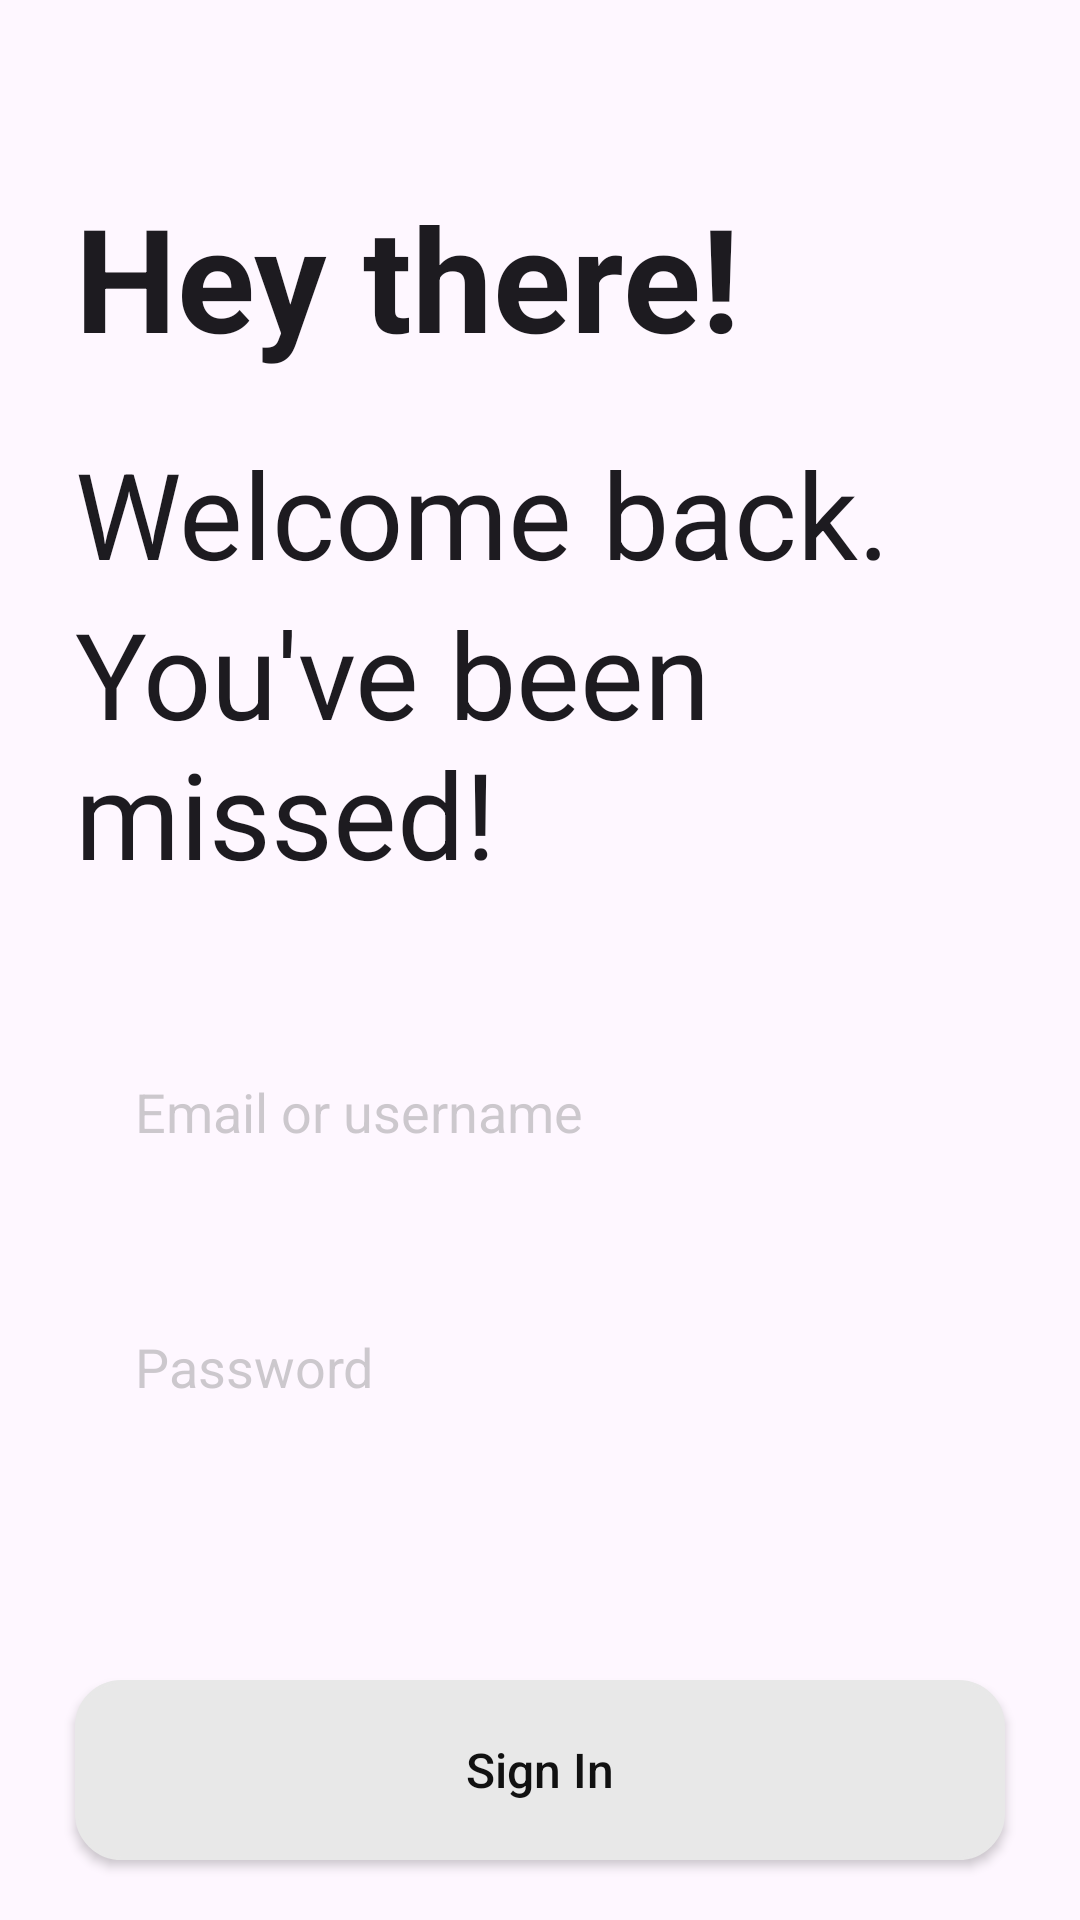

Android layout source for this screen:
<!-- AndroidManifest.xml: application theme Theme.RecipeBook -->
<!-- res/layout/login_main.xml -->
<?xml version="1.0" encoding="utf-8"?>
<androidx.constraintlayout.widget.ConstraintLayout
    xmlns:android="http://schemas.android.com/apk/res/android"
    xmlns:app="http://schemas.android.com/apk/res-auto"
    android:layout_width="match_parent"
    xmlns:tools="http://schemas.android.com/tools"
    android:layout_height="match_parent"
    tools:context=".MainActivity"
    android:background="?android:attr/colorBackground">

    <androidx.appcompat.widget.AppCompatTextView
        android:id="@+id/textView1"
        android:layout_width="wrap_content"
        android:layout_height="wrap_content"
        android:layout_marginTop="60dp"
        app:layout_constraintTop_toTopOf="parent"
        app:layout_constraintStart_toStartOf="parent"
        android:text="@string/hey_there"
        android:layout_marginStart="25dp"
        android:layout_marginEnd="25dp"
        android:textSize="48sp"
        android:textStyle="bold"
        app:layout_constraintHorizontal_bias="0.5"
        android:color="@color/white_smoke"
        android:textColor="?android:attr/textColorPrimary"/>

    <androidx.appcompat.widget.AppCompatTextView
        android:id="@+id/textView2"
        android:layout_width="wrap_content"
        android:layout_height="wrap_content"
        app:layout_constraintTop_toBottomOf="@+id/textView1"
        app:layout_constraintStart_toStartOf="parent"
        android:text="@string/welcome"
        android:layout_marginTop="20dp"
        android:layout_marginStart="25dp"
        android:layout_marginEnd="25dp"
        android:textSize="40sp"
        android:textStyle="normal"
        app:layout_constraintHorizontal_bias="0.5"
        android:color="@color/white_smoke"
        android:textColor="?android:attr/textColorPrimary"/>


    <androidx.appcompat.widget.AppCompatTextView
        android:id="@+id/textView3"
        android:layout_width="wrap_content"
        android:layout_height="wrap_content"
        app:layout_constraintTop_toBottomOf="@+id/textView2"
        app:layout_constraintStart_toStartOf="parent"
        android:text="@string/additional"
        android:layout_marginStart="25dp"
        android:layout_marginEnd="25dp"
        android:textSize="40sp"
        app:layout_constraintHorizontal_bias="0.5"
        android:color="@color/white_smoke"
        android:textColor="?android:attr/textColorPrimary"/>

    <androidx.appcompat.widget.AppCompatEditText
        android:id="@+id/emailEditText"
        android:layout_width="match_parent"
        android:layout_height="60dp"
        android:hint="@string/email_placeholder"
        android:textColorHint="@color/gray_stroke"
        app:layout_constraintTop_toBottomOf="@+id/textView3"
        app:layout_constraintStart_toStartOf="parent"
        app:layout_constraintEnd_toEndOf="parent"
        app:layout_constraintHorizontal_bias="0.5"
        android:layout_marginTop="45dp"
        android:padding="20dp"
        android:textColor="?android:attr/textColorPrimary"
        android:layout_marginStart="25dp"
        android:layout_marginEnd="25dp"
        android:background="@drawable/edit_text_box"
        android:inputType="textEmailAddress" />

    <androidx.appcompat.widget.AppCompatEditText
        android:id="@+id/passwordEditText"
        android:layout_width="match_parent"
        android:layout_height="60dp"
        android:layout_marginTop="25dp"
        android:hint="@string/password_placeholder"
        android:textColorHint="@color/gray_stroke"
        app:layout_constraintTop_toBottomOf="@+id/emailEditText"
        app:layout_constraintStart_toStartOf="parent"
        app:layout_constraintEnd_toEndOf="parent"
        app:layout_constraintHorizontal_bias="0.5"
        android:padding="20dp"
        android:textColor="?android:attr/textColorPrimary"
        android:layout_marginStart="25dp"
        android:layout_marginEnd="25dp"
        android:background="@drawable/edit_text_box"
        android:inputType="textPassword" />

    <androidx.appcompat.widget.AppCompatButton
        android:id="@+id/loginButton"
        android:layout_width="match_parent"
        android:layout_height="60dp"
        android:layout_marginBottom="20dp"
        app:layout_constraintStart_toStartOf="parent"
        app:layout_constraintEnd_toEndOf="parent"
        app:layout_constraintBottom_toBottomOf="parent"
        app:layout_constraintHorizontal_bias="0.5"
        android:background="@drawable/button_bg"
        android:padding="18dp"
        android:textSize="16sp"
        android:textColor="@color/black"
        android:textAllCaps="false"
        android:layout_marginStart="25dp"
        android:layout_marginEnd="25dp"
        android:focusable="true"
        android:text="@string/btn_signin" />

</androidx.constraintlayout.widget.ConstraintLayout>
<!-- resources referenced by this layout -->
<resources>
  <color name="black">#111111</color>
  <color name="gray_stroke">#59707070</color>
  <color name="white_smoke">#F5F5F5</color>
  <!-- drawable button_bg (drawable) -->
  <?xml version="1.0" encoding="utf-8"?>
  <shape xmlns:android="http://schemas.android.com/apk/res/android"
      android:shape="rectangle">
      <solid android:color="@color/light_gray" />
      <stroke
          android:width="1dp"
          android:color="@color/light_gray" />
      <corners
          android:radius="15dp"/>
  </shape>
  <string name="additional">You\'ve been missed!</string>
  <string name="btn_signin">Sign In</string>
  <string name="email_placeholder">Email or username</string>
  <string name="hey_there">Hey there!</string>
  <string name="password_placeholder">Password</string>
  <string name="welcome">Welcome back.</string>
  <style name="Theme.RecipeBook" parent="Base.Theme.RecipeBook" />
  <color name="light_gray">#E8E8E8</color>
  <style name="Base.Theme.RecipeBook" parent="Theme.Material3.DayNight.NoActionBar">
          
          
      </style>
</resources>
